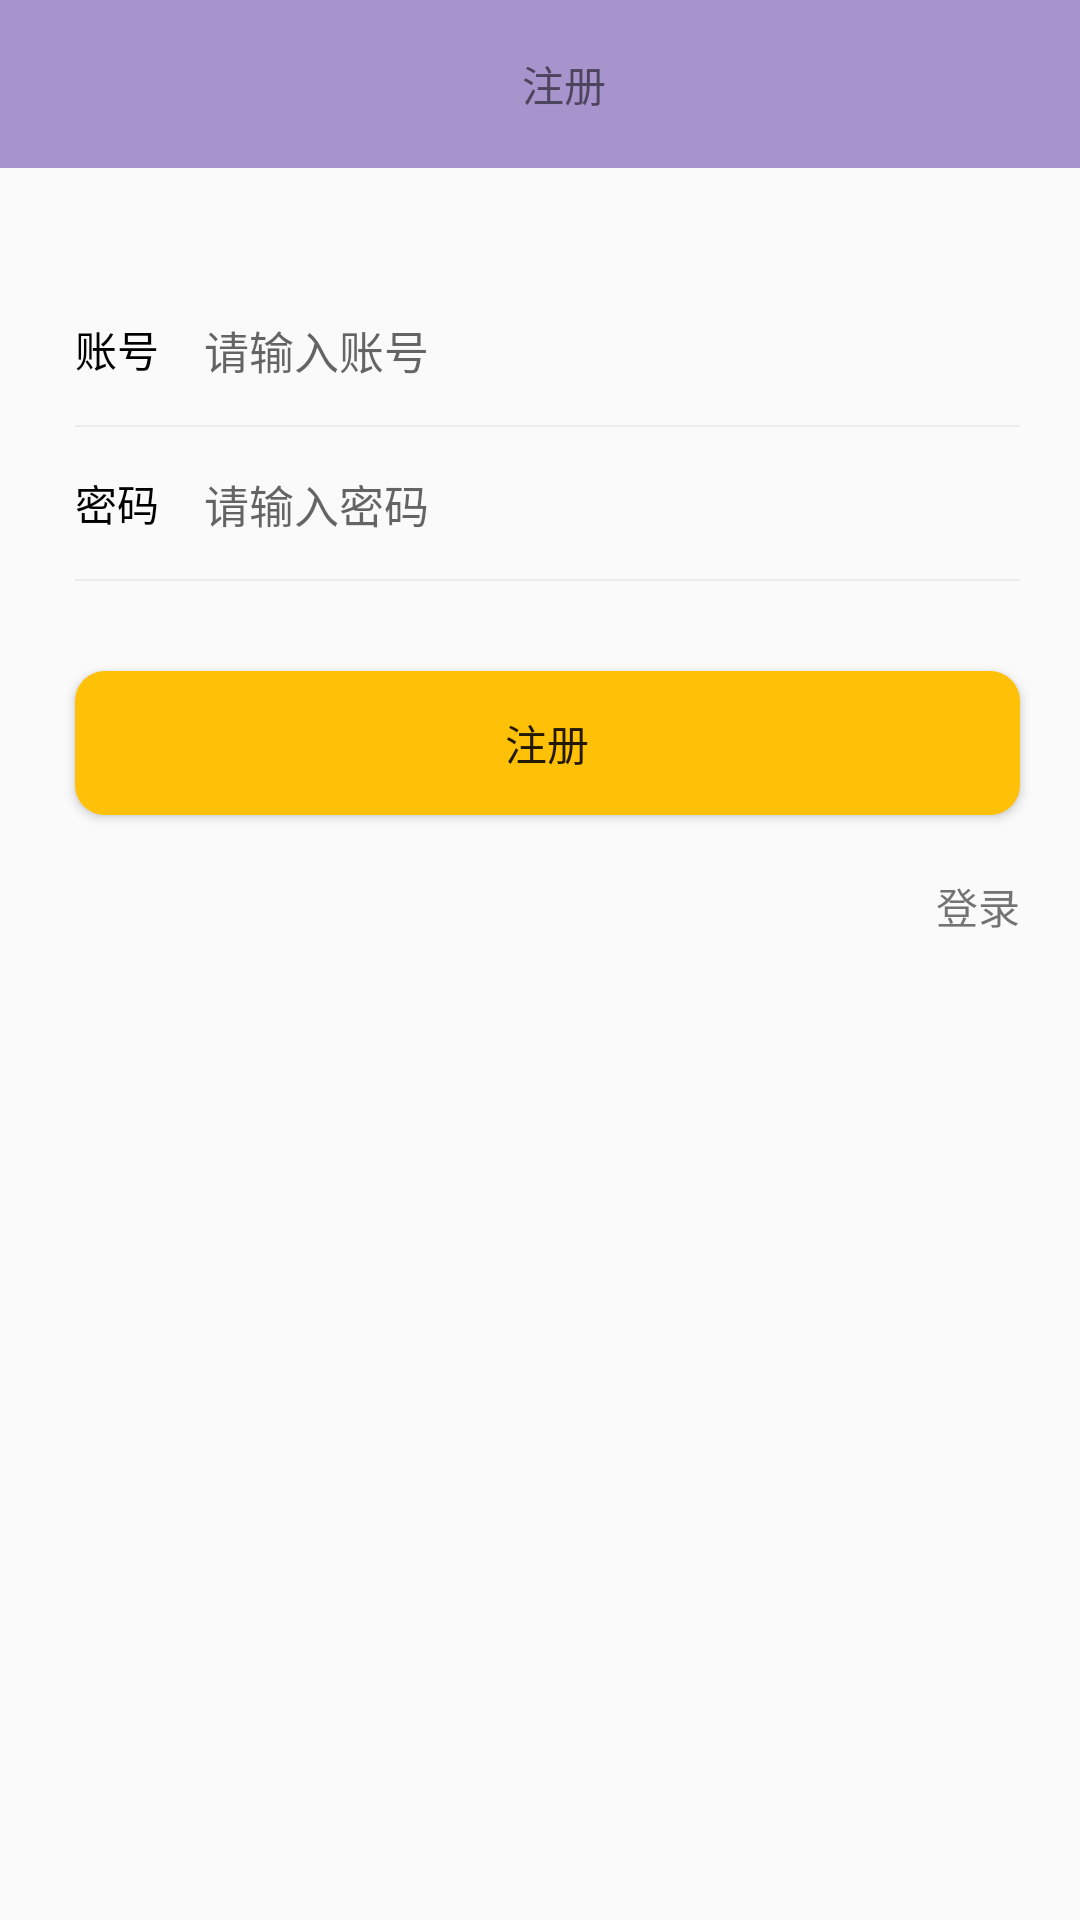

Here is an Android app screen rendered from its layout file. Give the layout XML and the strings, colors and styles it references.
<!-- AndroidManifest.xml: application theme Theme.AppCompat.Light.NoActionBar -->
<!-- res/layout/fragment_register.xml -->
<?xml version="1.0" encoding="utf-8"?>
<androidx.constraintlayout.widget.ConstraintLayout xmlns:android="http://schemas.android.com/apk/res/android"
    xmlns:app="http://schemas.android.com/apk/res-auto"
    xmlns:tools="http://schemas.android.com/tools"
    android:layout_width="match_parent"
    android:layout_height="match_parent"
    tools:context=".module.login.LoginActivity">

    <androidx.appcompat.widget.Toolbar
        android:layout_width="match_parent"
        android:layout_height="?attr/actionBarSize"
        android:background="@color/toolbarBackground"
        android:id="@+id/toolbar">

        <TextView
            android:layout_width="match_parent"
            android:layout_height="wrap_content"
            android:text="@string/register"
            android:gravity="center"/>

    </androidx.appcompat.widget.Toolbar>

    <TextView
        android:layout_width="wrap_content"
        android:layout_height="wrap_content"
        android:text="@string/account"
        android:textColor="@color/black"
        android:id="@+id/describe_account_tv"
        app:layout_constraintTop_toBottomOf="@id/toolbar"
        app:layout_constraintLeft_toLeftOf="parent"
        android:layout_marginLeft="25dp"
        android:layout_marginTop="50dp"/>

    <EditText
        android:layout_width="0dp"
        android:layout_height="wrap_content"
        android:hint="@string/account_hint"
        android:id="@+id/account_et"
        app:layout_constraintLeft_toRightOf="@id/describe_account_tv"
        app:layout_constraintBaseline_toBaselineOf="@id/describe_account_tv"
        app:layout_constraintRight_toRightOf="parent"
        android:layout_marginLeft="15dp"
        android:layout_marginRight="20dp"
        android:textSize="15sp"
        android:background="@null"
        android:textCursorDrawable="@color/login_btn"/>

    <View
        android:layout_width="0dp"
        android:layout_height="0.5dp"
        android:id="@+id/divider1"
        android:background="@color/divider"
        app:layout_constraintLeft_toLeftOf="@id/describe_account_tv"
        app:layout_constraintRight_toRightOf="@id/account_et"
        app:layout_constraintTop_toBottomOf="@id/describe_account_tv"
        android:layout_marginTop="15dp"/>

    <TextView
        android:layout_width="wrap_content"
        android:layout_height="wrap_content"
        android:text="@string/password"
        android:textColor="@color/black"
        android:id="@+id/describe_password_tv"
        app:layout_constraintTop_toBottomOf="@id/divider1"
        app:layout_constraintLeft_toLeftOf="@id/describe_account_tv"
        android:layout_marginTop="15dp"/>

    <EditText
        android:layout_width="0dp"
        android:layout_height="wrap_content"
        android:hint="@string/password_hint"
        android:id="@+id/password_et"
        android:textSize="15sp"
        android:background="@null"
        app:layout_constraintLeft_toLeftOf="@id/account_et"
        app:layout_constraintRight_toRightOf="@id/account_et"
        app:layout_constraintBaseline_toBaselineOf="@id/describe_password_tv"
        android:textCursorDrawable="@color/login_btn"/>

    <View
        android:layout_width="0dp"
        android:layout_height="0.5dp"
        android:id="@+id/divider2"
        android:background="@color/divider"
        app:layout_constraintLeft_toLeftOf="@id/describe_account_tv"
        app:layout_constraintRight_toRightOf="@id/account_et"
        app:layout_constraintTop_toBottomOf="@id/describe_password_tv"
        android:layout_marginTop="15dp"/>

    <Button
        android:layout_width="0dp"
        android:layout_height="wrap_content"
        android:text="@string/register"
        android:id="@+id/register_btn"
        app:layout_constraintTop_toBottomOf="@id/divider2"
        app:layout_constraintLeft_toLeftOf="@id/describe_account_tv"
        app:layout_constraintRight_toRightOf="@id/account_et"
        android:background="@drawable/shape_circle_login_btn_bg"
        android:layout_marginTop="30dp"/>

    <TextView
        android:layout_width="wrap_content"
        android:layout_height="wrap_content"
        android:text="@string/login"
        android:id="@+id/login_btn"
        app:layout_constraintTop_toBottomOf="@id/register_btn"
        app:layout_constraintRight_toRightOf="@id/register_btn"
        android:layout_marginTop="20dp"/>

</androidx.constraintlayout.widget.ConstraintLayout>
<!-- resources referenced by this layout -->
<resources>
  <color name="black">#000000</color>
  <color name="divider">#EDEBEB</color>
  <color name="login_btn">#FFC107</color>
  <color name="toolbarBackground">#A894CC</color>
  <!-- drawable shape_circle_login_btn_bg (drawable) -->
  <?xml version="1.0" encoding="utf-8"?>
  <shape xmlns:android="http://schemas.android.com/apk/res/android">
      <solid android:color="@color/login_btn" />
      <corners android:topLeftRadius="10dip"
          android:bottomRightRadius="10dip"
          android:topRightRadius="10dip"
          android:bottomLeftRadius="10dip"/>
  </shape>
  <string name="account">账号</string>
  <string name="account_hint">请输入账号</string>
  <string name="login">登录</string>
  <string name="password">密码</string>
  <string name="password_hint">请输入密码</string>
  <string name="register">注册</string>
  
      // budget
</resources>
